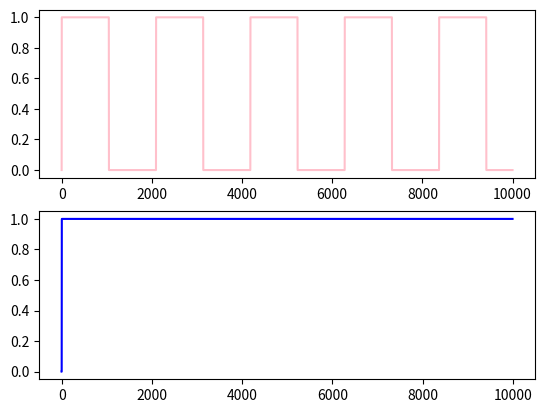

Python code for this plot:
# -*- coding: utf-8 -*-
"""
Created on Sat Nov 16 13:17:24 2024

@author: Sharmieka
"""

import numpy as np
import matplotlib.pyplot as plt
import math

time_step = 1e-9
stop_time = 1e-5

# power and ground
VDD = 1
VSS = 0

# Divider ratio
N = 0

def div(a, b, o, VDD, VSS, number_of_elements, N):
    
    counter_up = 0
    counter_down = 0
    toggle_count = N/2
    toggle = True
    ton = False
    input_ton = 1 #default is no extension
    if toggle_count.is_integer() == False:
        toggle_count = toggle_count - 0.5
        input_ton = 0 #get number of samples to extend
        
    for i in range(0, number_of_elements):

        if i == 0:
            o.append(a[0])
        
        elif a[i] == VDD and a[i-1] == VSS:
            if toggle == True: #cleared or starting
                if ton == True: 
                    #append half ton times more
                    o.extend([VDD] * input_ton)
                    o.append(VSS)
                    ton = False
                else: 
                    #o.append(VDD)
                    o.extend([VSS] * input_ton)
                    o.append(VDD)
                    ton = True
                toggle = False
                counter_up = 0
                counter_down = 0
            counter_up = counter_up + 1 #transition up
    
        elif a[i] == VSS and a[i-1] == VDD:
            counter_down = counter_down + 1 #transition down
            if input_ton == 0: input_ton = i
            if ton == True: o.append(VDD)
            else: o.append(VSS) #continue
            if counter_down == toggle_count: toggle = True
            
        else: 
            if ton == True: o.append(VDD)
            else: o.append(VSS) #continue
    return o

# TEST

a = []
b = []
o = []

number_of_elements = math.floor(stop_time / time_step)

# discretized input square wave
for i in range(0, number_of_elements):
    if (1+math.sin(i/math.floor(number_of_elements/30)))>1:
        a.append(VDD)
    else:
        a.append(VSS)
    
o = div(a, b, o, VDD, VSS, number_of_elements, N)

original_signal = np.array(a)
divided_signal = np.array(o)

fig, axs = plt.subplots(2)
axs[0].plot(original_signal,color="pink")
axs[1].plot(divided_signal,color="blue")
plt.show()